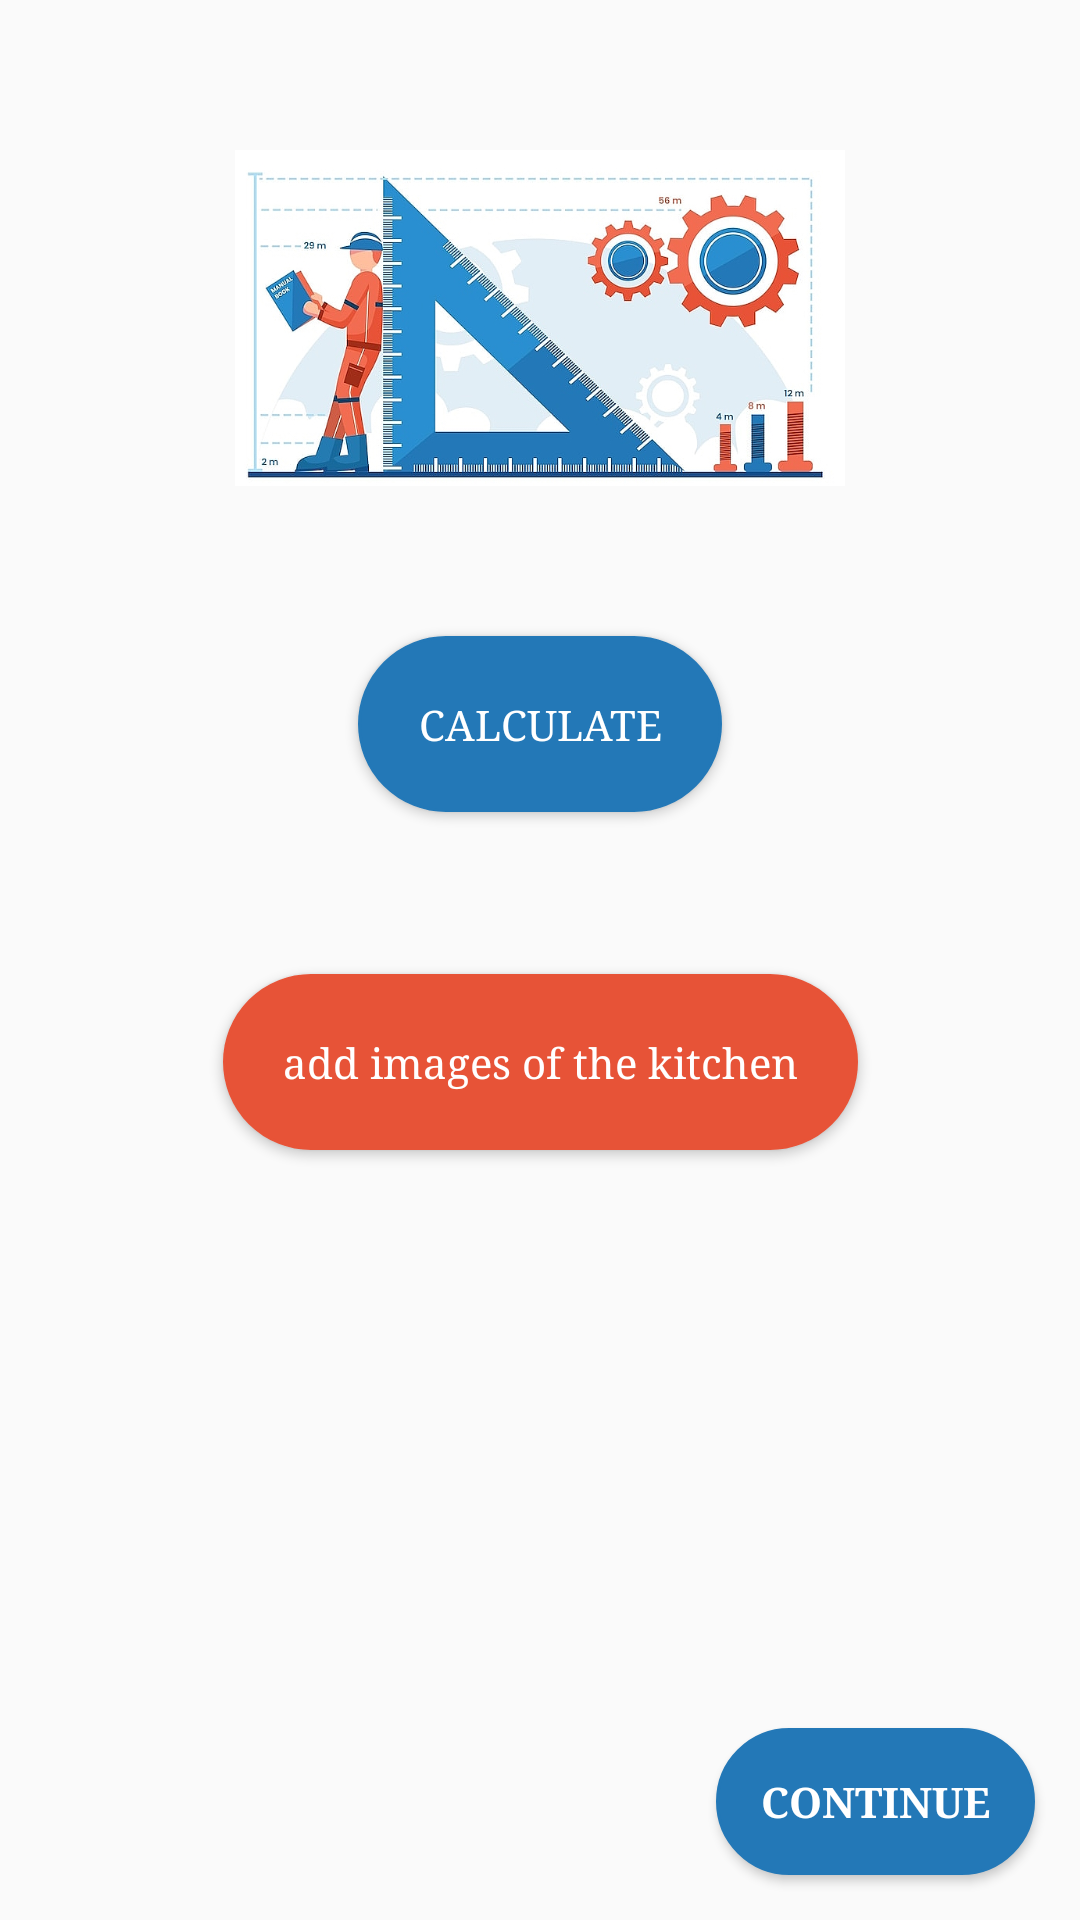

Here is an Android app screen rendered from its layout file. Give the layout XML and the strings, colors and styles it references.
<!-- AndroidManifest.xml: application theme Theme.Woodpeaker -->
<!-- res/layout/activity_manual_measure.xml -->
<?xml version="1.0" encoding="utf-8"?>
<androidx.constraintlayout.widget.ConstraintLayout xmlns:android="http://schemas.android.com/apk/res/android"
    xmlns:app="http://schemas.android.com/apk/res-auto"
    xmlns:tools="http://schemas.android.com/tools"
    android:layout_width="match_parent"
    android:layout_height="match_parent"
    tools:context=".ManualMeasure">

    <ImageView
        android:id="@+id/illustration"
        app:layout_constraintLeft_toLeftOf="parent"
        app:layout_constraintTop_toTopOf="parent"
        android:layout_width="match_parent"
        android:layout_height="0dp"
        app:layout_constraintHeight_percent=".3"
        android:src="@drawable/measure"
        android:padding="40dp"
        android:layout_marginTop="10dp" />
    <EditText
        android:visibility="gone"
        android:layout_margin="10dp"
        app:layout_constraintTop_toBottomOf="@id/illustration"
        app:layout_constraintLeft_toLeftOf="parent"
        app:layout_constraintRight_toRightOf="parent"
        android:elevation="20dp"
        android:padding="15dp"
        android:background="@drawable/shape_corner100dp_strokeshadow2dp"
        android:layout_width="wrap_content"
        android:layout_height="wrap_content"
        android:hint="L1 length"
        android:id="@+id/l1"/>

    <TextView
        android:visibility="gone"
        android:id="@+id/l1foot"
        android:layout_width="wrap_content"
        android:layout_height="wrap_content"
        android:layout_margin="15dp"
        android:text="foot"
        app:layout_constraintLeft_toRightOf="@id/l1"
        app:layout_constraintTop_toBottomOf="@id/illustration" />
    <EditText
        android:visibility="gone"
        android:layout_margin="10dp"
        app:layout_constraintTop_toBottomOf="@id/l1"
        app:layout_constraintLeft_toLeftOf="parent"
        app:layout_constraintRight_toRightOf="parent"
        android:elevation="20dp"
        android:padding="15dp"
        android:background="@drawable/shape_corner100dp_strokeshadow2dp"
        android:layout_width="wrap_content"
        android:layout_height="wrap_content"
        android:hint="L2 length"
        android:id="@+id/l2"/>

    <TextView
        android:visibility="gone"
        android:id="@+id/l2foot"
        android:layout_width="wrap_content"
        android:layout_height="wrap_content"
        android:layout_margin="15dp"
        android:text="foot"
        app:layout_constraintLeft_toRightOf="@id/l2"
        app:layout_constraintTop_toBottomOf="@id/l1" />
    <EditText
        android:visibility="gone"
        android:layout_margin="10dp"
        app:layout_constraintTop_toBottomOf="@id/l2"
        app:layout_constraintLeft_toLeftOf="parent"
        app:layout_constraintRight_toRightOf="parent"
        android:elevation="20dp"
        android:padding="15dp"
        android:background="@drawable/shape_corner100dp_strokeshadow2dp"
        android:layout_width="wrap_content"
        android:layout_height="wrap_content"
        android:hint="L3 length"
        android:id="@+id/l3"/>

    <TextView
        android:visibility="gone"
        android:id="@+id/l3foot"
        android:layout_width="wrap_content"
        android:layout_height="wrap_content"
        android:layout_margin="15dp"
        android:text="foot"
        app:layout_constraintLeft_toRightOf="@id/l3"
        app:layout_constraintTop_toBottomOf="@id/l2" />

    <Button
        android:foreground="?android:attr/selectableItemBackground"
        android:layout_margin="10dp"
        app:layout_constraintLeft_toLeftOf="parent"
        app:layout_constraintRight_toRightOf="parent"
        app:layout_constraintTop_toBottomOf="@id/l3"
        android:elevation="20dp"
        android:padding="20dp"
        android:backgroundTint="#2378B7"
        android:textColor="@color/white"
        android:background="@drawable/shape_corner100dp_strokeshadow2dp"
        android:layout_width="wrap_content"
        android:layout_height="wrap_content"
        android:text="Calculate"
        android:id="@+id/calculate"/>

    <TextView
        android:id="@+id/price"
        android:layout_width="wrap_content"
        android:layout_height="wrap_content"
        android:text="5000"
        android:textColor="@color/logoBrown"
        android:textSize="40sp"
        android:textStyle="bold"
        android:visibility="invisible"
        app:layout_constraintLeft_toLeftOf="parent"
        app:layout_constraintRight_toRightOf="parent"
        app:layout_constraintTop_toBottomOf="@id/calculate" />

    <TextView
        android:id="@+id/rupees"
        android:layout_width="wrap_content"
        android:layout_height="wrap_content"
        android:layout_margin="20dp"
        android:text="Rupees"
        android:visibility="invisible"
        app:layout_constraintLeft_toRightOf="@id/price"
        app:layout_constraintTop_toBottomOf="@id/calculate" />
    
    <LinearLayout
        app:layout_constraintTop_toBottomOf="@id/price"
        app:layout_constraintLeft_toLeftOf="parent"
        android:id="@+id/image_layout"
        android:layout_width="match_parent"
        android:layout_height="wrap_content"
        android:orientation="horizontal" />

    <TextView
        app:layout_constraintTop_toBottomOf="@id/image_layout"
        app:layout_constraintLeft_toLeftOf="parent"
        android:id="@+id/retryToast"
        android:layout_width="wrap_content"
        android:layout_height="wrap_content"
        android:text="uplaod failed, kindly press the retry button of the image!"
        android:textColor="#BC0202"
        android:textSize="10sp"
        android:visibility="gone" />

    <Button
        android:foreground="?android:attr/selectableItemBackground"
        app:layout_constraintTop_toBottomOf="@id/retryToast"
        app:layout_constraintLeft_toLeftOf="parent"
        app:layout_constraintRight_toRightOf="parent"
        android:background="@drawable/shape_corner100dp_strokeshadow2dp"
        android:elevation="20dp"
        android:padding="20dp"
        android:textAllCaps="false"
        android:backgroundTint="#E75337"
        android:textColor="@color/white"
        android:id="@+id/addImage"
        android:layout_width="wrap_content"
        android:layout_height="wrap_content"
        android:text="add images of the kitchen" />


    <Button
        android:foreground="?android:attr/selectableItemBackground"
        android:layout_margin="15dp"
        app:layout_constraintBottom_toBottomOf="parent"
        app:layout_constraintRight_toRightOf="parent"
        android:textColor="@color/white"
        android:textStyle="bold"
        android:backgroundTint="#2378B7"
        android:background="@drawable/shape_corner100dp_strokeshadow2dp"
        android:elevation="10dp"
        android:padding="15dp"
        android:id="@+id/btn_continue"
        android:layout_width="wrap_content"
        android:layout_height="wrap_content"
        android:text="Continue" />

</androidx.constraintlayout.widget.ConstraintLayout>
<!-- resources referenced by this layout -->
<resources>
  <color name="logoBrown">#BB3542</color>
  <color name="white">#FFFFFFFF</color>
  <!-- drawable measure: jpg bitmap (drawable, 251683 bytes) -->
  <!-- drawable shape_corner100dp_strokeshadow2dp (drawable) -->
  <?xml version="1.0" encoding="utf-8"?>
  <shape xmlns:android="http://schemas.android.com/apk/res/android">
      <corners android:radius="30dp" />
      <solid android:color="@color/white"/>
      <stroke android:color="@color/shadow" android:width="1dp"/>
  </shape>
  <style name="Theme.Woodpeaker" parent="Theme.AppCompat.DayNight.NoActionBar">
          
          <item name="colorPrimary">@color/dotRedLight</item>
          <item name="colorPrimaryVariant">@color/dotRedDeep</item>
          <item name="colorOnPrimary">@color/white</item>
          
          <item name="colorSecondary">@color/teal_200</item>
          <item name="colorSecondaryVariant">@color/teal_700</item>
          <item name="colorOnSecondary">@color/black</item>
          
          <item name="android:statusBarColor">?attr/colorPrimaryVariant</item>
  
          <item name="android:fontFamily">serif</item>
          <item name="fontFamily">serif</item>
  
          <item name="android:textColor">#000000</item>
  
          
      </style>
  <color name="shadow">#CFCFCF</color>
  <color name="dotRedLight">#D69494</color>
  <color name="dotRedDeep">#EA0000</color>
  <color name="teal_200">#FF03DAC5</color>
  <color name="teal_700">#FF018786</color>
  <color name="black">#FF000000</color>
</resources>
